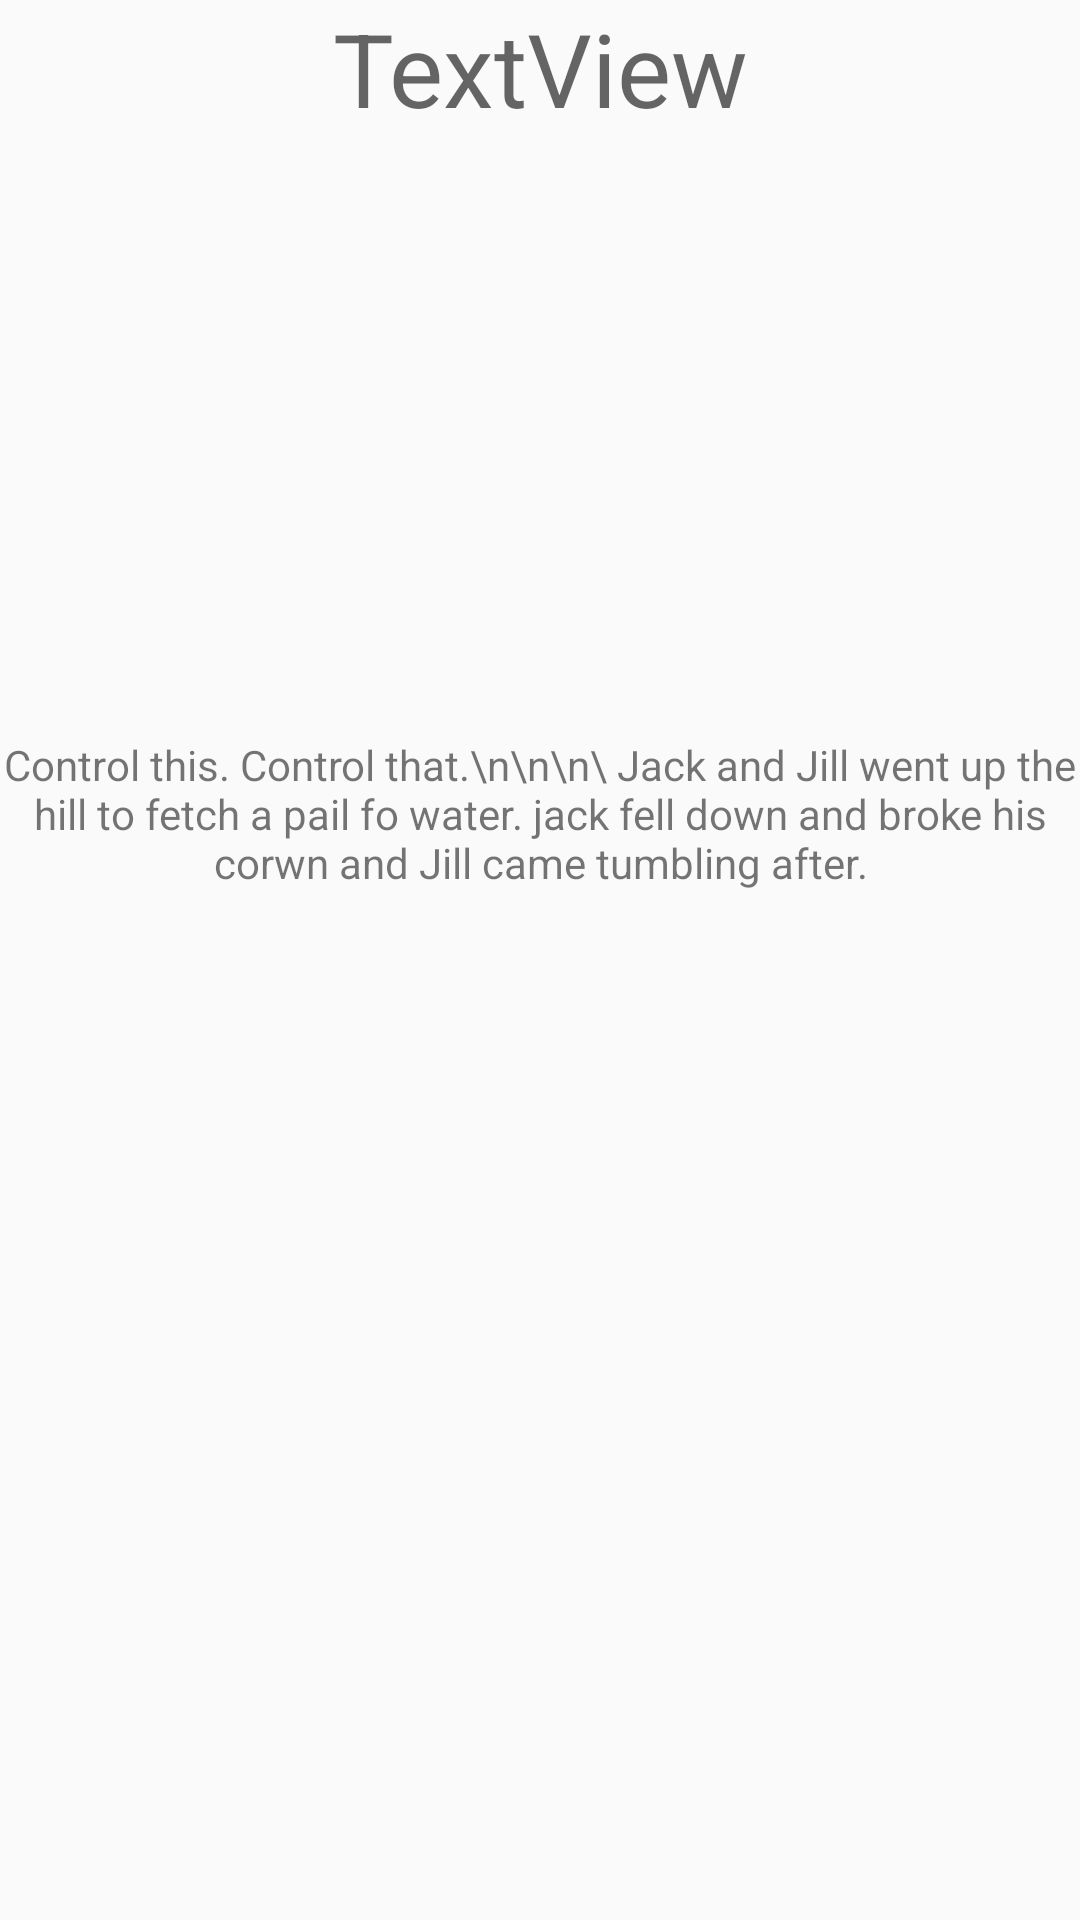

Layout XML and referenced resources for this Android screen:
<!-- AndroidManifest.xml: activity theme Transparent -->
<!-- res/layout/activity_device.xml -->
<LinearLayout
xmlns:android="http://schemas.android.com/apk/res/android"
android:layout_width="match_parent"
android:layout_height="match_parent"
android:transitionGroup="true"
android:orientation="vertical" >

    <TextView
        android:transitionName="text"
        android:text="TextView"
        android:layout_width="match_parent"
        android:layout_height="wrap_content"
        android:id="@+id/textView"
        android:textAppearance="@style/TextAppearance.AppCompat.Display1"
        android:gravity="center_horizontal" />

    <ImageView
        android:transitionName="animate"
        android:layout_width="200dp"
        android:layout_height="200dp"
        android:id="@+id/imageView"
        android:adjustViewBounds="false"
        android:clickable="false"
        android:layout_gravity="center_horizontal" />

    <TextView
        android:text="Control this. Control that.\n\n\n\ Jack and Jill went up the hill to fetch a pail fo water. jack fell down and broke his corwn and Jill came tumbling after."
        android:layout_width="match_parent"
        android:layout_height="wrap_content"
        android:id="@+id/textView2"
        android:gravity="center_horizontal" />

</LinearLayout>
<!-- resources referenced by this layout -->
<resources>
  <style name="Transparent" parent="AppTheme">
          <item name="android:windowNoTitle">true</item>
          <item name="android:windowIsTranslucent">true</item>
          <item name="android:windowContentTransitions">true</item>
  
  
      </style>
  <style name="AppTheme" parent="Theme.AppCompat.Light.DarkActionBar">
          
          <item name="colorPrimary">@color/colorPrimary</item>
          <item name="colorPrimaryDark">@color/colorPrimaryDark</item>
          <item name="colorAccent">@color/colorAccent</item>
          <item name="android:windowContentTransitions">true</item>
          <item name="android:windowSharedElementEnterTransition">@transition/change</item>
  
  
      </style>
  <color name="colorPrimary">#3F51B5</color>
  <color name="colorPrimaryDark">#303F9F</color>
  <color name="colorAccent">#FF4081</color>
</resources>
